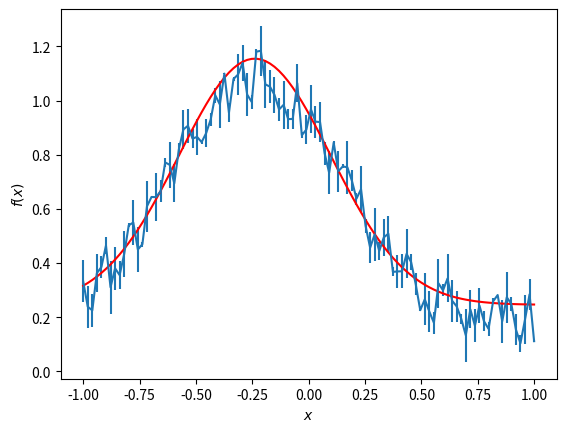

Here is the Python script that generated this plot: (Note: this script raises an exception after producing the figure.)
import random
import numpy as np
from scipy.optimize import curve_fit
import matplotlib.pyplot as plt
%matplotlib inline

#todo cauchy and levy
def gauss(x, *p):
    a, b, c, d = p
    y = a*np.exp(-np.power((x - b), 2.)/(2. * c**2.)) + d
    return y

p_initial = [1.0, 0.0, 0.1, 0.0]
p_perturbed = [i + 0.5*(random.random()*2 - 1.) for i in p_initial]

N = 100 # Number of data points.
x = np.linspace(-1, 1, N)
y = np.array([gauss(i, *p_perturbed) + 0.1*(random.random()*2. - 1.) for i in x])
e = np.array([random.random()*0.1 for _ in y])

popt, pcov = curve_fit(gauss, x, y, p0=p_initial, sigma=e)
y_fit = gauss(x, *popt)

fig, ax = plt.subplots()
ax.errorbar(x,y,e)
ax.plot(x, y_fit, color = 'red')
ax.set_xlabel(r'$x$')
ax.set_ylabel(r'$f(x)$')
print(goodness_of_fit(y,y_fit))